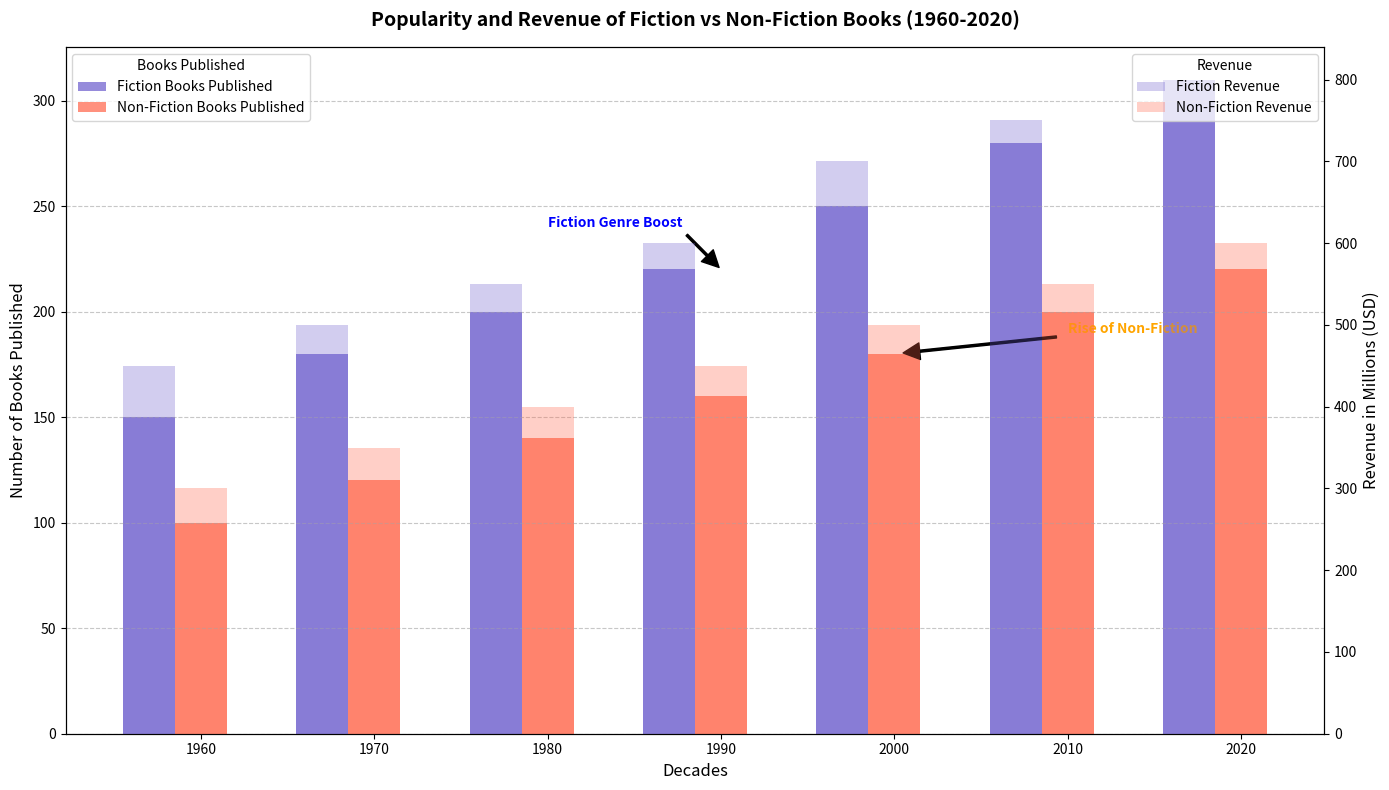

The script that saved this image:
import matplotlib.pyplot as plt
import numpy as np

# Backstory: Analyzing the Popularity and Revenue of Fiction vs Non-Fiction Books Over the Decades
# This dataset shows the number of fiction and non-fiction books published each decade and their total revenue.

# Define the decades and number of books published in each genre
decades = np.arange(1960, 2021, 10)
fiction_books = [150, 180, 200, 220, 250, 280, 310]
non_fiction_books = [100, 120, 140, 160, 180, 200, 220]

# Revenue data by genre (in millions)
fiction_revenue = [450, 500, 550, 600, 700, 750, 800]
non_fiction_revenue = [300, 350, 400, 450, 500, 550, 600]

# Create the bar chart with different colors for each genre
fig, ax1 = plt.subplots(figsize=(14, 8))

bar_width = 3
ax1.bar(decades - bar_width, fiction_books, width=bar_width, color='#6a5acd', alpha=0.7, label='Fiction Books Published')
ax1.bar(decades, non_fiction_books, width=bar_width, color='#ff6347', alpha=0.7, label='Non-Fiction Books Published')

# Create a secondary y-axis for revenue data
ax2 = ax1.twinx()
ax2.bar(decades - bar_width, fiction_revenue, width=bar_width, color='#6a5acd', alpha=0.3, label='Fiction Revenue')
ax2.bar(decades, non_fiction_revenue, width=bar_width, color='#ff6347', alpha=0.3, label='Non-Fiction Revenue')

# Set chart titles and labels
ax1.set_title("Popularity and Revenue of Fiction vs Non-Fiction Books (1960-2020)", fontsize=14, fontweight='bold', pad=15)
ax1.set_xlabel("Decades", fontsize=12)
ax1.set_ylabel("Number of Books Published", fontsize=12)
ax2.set_ylabel("Revenue in Millions (USD)", fontsize=12)

# Set grid and legends
ax1.yaxis.grid(True, linestyle='--', alpha=0.7)
ax1.legend(loc='upper left', fontsize=10, title='Books Published')
ax2.legend(loc='upper right', fontsize=10, title='Revenue')

# Annotate key points
ax1.annotate('Fiction Genre Boost', xy=(1990, 220), xytext=(1980, 240),
             arrowprops=dict(facecolor='black', shrink=0.05, width=1.5),
             fontsize=10, fontweight='bold', color='blue')
ax1.annotate('Rise of Non-Fiction', xy=(2000, 180), xytext=(2010, 190),
             arrowprops=dict(facecolor='black', shrink=0.05, width=1.5),
             fontsize=10, fontweight='bold', color='orange')

# Tighten layout to fit elements neatly
plt.tight_layout()

# Show the plot
plt.show()
